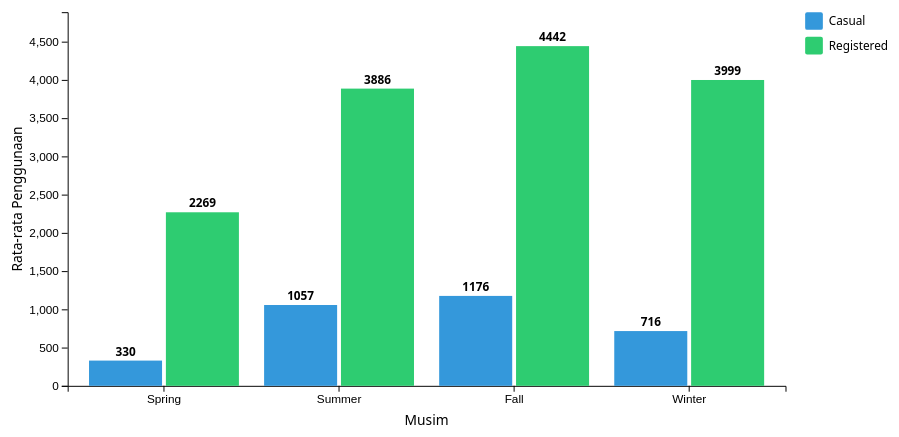
D3 v7 page, settled after 480 driven frames (8 s of simulated time); the page loaded 1 data file(s).


      // Set up dimensions and margins with better spacing
      const margin = { top: 50, right: 150, bottom: 70, left: 80 },
        width = 960 - margin.left - margin.right,
        height = 500 - margin.top - margin.bottom;

      // Create SVG element with better sizing
      const svg = d3
        .select("#chart")
        .append("svg")
        .attr("width", "100%")
        .attr("height", "100%")
        .attr(
          "viewBox",
          `0 0 ${width + margin.left + margin.right} ${
            height + margin.top + margin.bottom
          }`
        )
        .append("g")
        .attr("transform", `translate(${margin.left}, ${margin.top})`);

      // Create enhanced tooltip
      const tooltip = d3
        .select("body")
        .append("div")
        .attr("class", "tooltip")
        .style("opacity", 0);

      // Load and process data with improved color scheme
      d3.csv("data/cleaned_day.csv").then(function (data) {
        // Process data for seasonal usage by user type
        const seasonData = d3.rollup(
          data,
          (v) => ({
            casual: d3.mean(v, (d) => +d.casual),
            registered: d3.mean(v, (d) => +d.registered),
            count: v.length,
          }),
          (d) => d.season_name
        );

        // Convert Map to array of objects and prepare for grouped bar chart
        const seasonArray = Array.from(seasonData, ([key, value]) => ({
          season: key,
          casual: value.casual,
          registered: value.registered,
          count: value.count,
        }));

        // Define the order of seasons
        const seasonOrder = ["Spring", "Summer", "Fall", "Winter"];

        // Sort data according to season order
        seasonArray.sort(
          (a, b) =>
            seasonOrder.indexOf(a.season) - seasonOrder.indexOf(b.season)
        );

        // Create data for grouped bars
        const barData = [];
        seasonArray.forEach((d) => {
          barData.push({
            season: d.season,
            type: "casual",
            value: d.casual,
          });
          barData.push({
            season: d.season,
            type: "registered",
            value: d.registered,
          });
        });

        // Set up scales
        const x0 = d3
          .scaleBand()
          .domain(seasonOrder)
          .range([0, width])
          .padding(0.1);

        const x1 = d3
          .scaleBand()
          .domain(["casual", "registered"])
          .range([0, x0.bandwidth()])
          .padding(0.05);

        const y = d3
          .scaleLinear()
          .domain([0, d3.max(barData, (d) => d.value) * 1.1])
          .range([height, 0]);

        // Enhanced color scale
        const color = d3
          .scaleOrdinal()
          .domain(["casual", "registered"])
          .range(["#3498db", "#2ecc71"]); // More professional colors

        // Draw x axis
        svg
          .append("g")
          .attr("transform", `translate(0, ${height})`)
          .call(d3.axisBottom(x0))
          .attr("font-size", "12px");

        // Draw y axis
        svg.append("g").call(d3.axisLeft(y)).attr("font-size", "12px");

        // Y axis label
        svg
          .append("text")
          .attr("transform", "rotate(-90)")
          .attr("y", -60)
          .attr("x", -height / 2)
          .attr("dy", "1em")
          .style("text-anchor", "middle")
          .text("Rata-rata Penggunaan")
          .attr("font-size", "14px");

        // X axis label
        svg
          .append("text")
          .attr("y", height + 40)
          .attr("x", width / 2)
          .style("text-anchor", "middle")
          .text("Musim")
          .attr("font-size", "14px");

        // Create grouped bars with animations
        const bars = svg
          .selectAll(".bar-group")
          .data(barData)
          .enter()
          .append("rect")
          .attr("class", "bar")
          .attr("x", (d) => x0(d.season) + x1(d.type))
          .attr("width", x1.bandwidth())
          .attr("y", height) // Start from bottom
          .attr("height", 0) // Start with height 0
          .attr("fill", (d) => color(d.type));

        // Add animation
        bars
          .transition()
          .duration(800)
          .delay((d, i) => i * 50)
          .attr("y", (d) => y(d.value))
          .attr("height", (d) => height - y(d.value));

        // Enhanced tooltip interaction
        bars
          .on("mouseover", function (event, d) {
            d3.select(this)
              .transition()
              .duration(200)
              .attr("fill-opacity", 0.8);

            tooltip.transition().duration(200).style("opacity", 0.9);

            tooltip
              .html(
                `
                <strong>${d.season} - ${
                  d.type === "casual" ? "Casual" : "Registered"
                }</strong><br>
                Rata-rata: ${d.value.toFixed(0)} pengguna<br>
                ${
                  d.type === "casual"
                    ? "Pengguna tidak terdaftar"
                    : "Pengguna terdaftar"
                }
            `
              )
              .style("left", event.pageX + 10 + "px")
              .style("top", event.pageY - 28 + "px");
          })
          .on("mouseout", function () {
            d3.select(this).transition().duration(200).attr("fill-opacity", 1);

            tooltip.transition().duration(500).style("opacity", 0);
          });

        // Animated value labels
        svg
          .selectAll(".value-label")
          .data(barData)
          .enter()
          .append("text")
          .attr("class", "value-label")
          .attr("x", (d) => x0(d.season) + x1(d.type) + x1.bandwidth() / 2)
          .attr("y", height)
          .attr("opacity", 0)
          .text((d) => Math.round(d.value))
          .transition()
          .duration(800)
          .delay((d, i) => i * 50)
          .attr("y", (d) => y(d.value) - 5)
          .attr("opacity", 1);

        // Enhanced legend
        const legend = svg
          .append("g")
          .attr("transform", `translate(${width + 20}, 0)`);

        const legendItems = [
          { label: "Casual", color: color("casual") },
          { label: "Registered", color: color("registered") },
        ];

        legendItems.forEach((item, i) => {
          const legendGroup = legend
            .append("g")
            .attr("transform", `translate(0, ${i * 25})`);

          legendGroup
            .append("rect")
            .attr("width", 18)
            .attr("height", 18)
            .attr("fill", item.color)
            .attr("rx", 2);

          legendGroup
            .append("text")
            .attr("x", 24)
            .attr("y", 9)
            .attr("dy", ".35em")
            .attr("class", "legend-item")
            .text(item.label);
        });
      });
    

### data: data/cleaned_day.csv
instant, dteday, season, yr, mnth, holiday, weekday, workingday, weathersit, temp, hum, windspeed, casual, registered, cnt, season_name, weather_name, weekday_name, casual_ratio, log_casual, log_registered, log_cnt
1, 2011-01-01, 1, 0, 1, 0, 6, 0, 2, 0.3442, 0.8058, 0.1604, 331.0, 654, 985.0, Spring, Mist, Saturday, 0.336, 5.805, 6.485, 6.894
2, 2011-01-02, 1, 0, 1, 0, 0, 0, 2, 0.3635, 0.6961, 0.2485, 131.0, 670, 801.0, Spring, Mist, Sunday, 0.1635, 4.883, 6.509, 6.687
3, 2011-01-03, 1, 0, 1, 0, 1, 1, 1, 0.1964, 0.4373, 0.2483, 120.0, 1229, 1349, Spring, Clear, Monday, 0.08895, 4.796, 7.115, 7.208
4, 2011-01-04, 1, 0, 1, 0, 2, 1, 1, 0.2, 0.5904, 0.1603, 108.0, 1454, 1562, Spring, Clear, Tuesday, 0.06914, 4.691, 7.283, 7.354
5, 2011-01-05, 1, 0, 1, 0, 3, 1, 1, 0.227, 0.437, 0.1869, 82.0, 1518, 1600, Spring, Clear, Wednesday, 0.05125, 4.419, 7.326, 7.378
6, 2011-01-06, 1, 0, 1, 0, 4, 1, 1, 0.2043, 0.5183, 0.08957, 88.0, 1518, 1606, Spring, Clear, Thursday, 0.05479, 4.489, 7.326, 7.382
7, 2011-01-07, 1, 0, 1, 0, 5, 1, 2, 0.1965, 0.4987, 0.1687, 148.0, 1362, 1510, Spring, Mist, Friday, 0.09801, 5.004, 7.217, 7.321
8, 2011-01-08, 1, 0, 1, 0, 6, 0, 2, 0.165, 0.5358, 0.2668, 68.0, 891, 959.0, Spring, Mist, Saturday, 0.07091, 4.234, 6.793, 6.867
9, 2011-01-09, 1, 0, 1, 0, 0, 0, 1, 0.1383, 0.4342, 0.3619, 54.0, 768, 822.0, Spring, Clear, Sunday, 0.06569, 4.007, 6.645, 6.713
10, 2011-01-10, 1, 0, 1, 0, 1, 1, 1, 0.1508, 0.4829, 0.2233, 41.0, 1280, 1321, Spring, Clear, Monday, 0.03104, 3.738, 7.155, 7.187
11, 2011-01-11, 1, 0, 1, 0, 2, 1, 2, 0.1691, 0.6864, 0.1221, 43.0, 1220, 1263, Spring, Mist, Tuesday, 0.03405, 3.784, 7.107, 7.142
12, 2011-01-12, 1, 0, 1, 0, 3, 1, 1, 0.1727, 0.5995, 0.3046, 25.0, 1137, 1162, Spring, Clear, Wednesday, 0.02151, 3.258, 7.037, 7.059
13, 2011-01-13, 1, 0, 1, 0, 4, 1, 1, 0.165, 0.4704, 0.301, 38.0, 1368, 1406, Spring, Clear, Thursday, 0.02703, 3.664, 7.222, 7.249
14, 2011-01-14, 1, 0, 1, 0, 5, 1, 1, 0.1609, 0.5378, 0.1265, 54.0, 1367, 1421, Spring, Clear, Friday, 0.038, 4.007, 7.221, 7.26
15, 2011-01-15, 1, 0, 1, 0, 6, 0, 2, 0.2333, 0.4988, 0.158, 222.0, 1026, 1248, Spring, Mist, Saturday, 0.1779, 5.407, 6.934, 7.13
16, 2011-01-16, 1, 0, 1, 0, 0, 0, 1, 0.2317, 0.4838, 0.1884, 251.0, 953, 1204, Spring, Clear, Sunday, 0.2085, 5.529, 6.861, 7.094
17, 2011-01-17, 1, 0, 1, 1, 1, 0, 2, 0.1758, 0.5375, 0.194, 117.0, 883, 1000, Spring, Mist, Monday, 0.117, 4.771, 6.784, 6.909
18, 2011-01-18, 1, 0, 1, 0, 2, 1, 2, 0.2167, 0.8617, 0.1468, 9.0, 674, 683.0, Spring, Mist, Tuesday, 0.01318, 2.303, 6.515, 6.528
19, 2011-01-19, 1, 0, 1, 0, 3, 1, 2, 0.2922, 0.7417, 0.2083, 78.0, 1572, 1650, Spring, Mist, Wednesday, 0.04727, 4.369, 7.361, 7.409
20, 2011-01-20, 1, 0, 1, 0, 4, 1, 2, 0.2617, 0.5383, 0.1959, 83.0, 1844, 1927, Spring, Mist, Thursday, 0.04307, 4.431, 7.52, 7.564
21, 2011-01-21, 1, 0, 1, 0, 5, 1, 1, 0.1775, 0.4571, 0.3532, 75.0, 1468, 1543, Spring, Clear, Friday, 0.04861, 4.331, 7.292, 7.342
22, 2011-01-22, 1, 0, 1, 0, 6, 0, 1, 0.05913, 0.4, 0.172, 93.0, 888, 981.0, Spring, Clear, Saturday, 0.0948, 4.543, 6.79, 6.89
23, 2011-01-23, 1, 0, 1, 0, 0, 0, 1, 0.09652, 0.4365, 0.2466, 150.0, 836, 986.0, Spring, Clear, Sunday, 0.1521, 5.017, 6.73, 6.895
24, 2011-01-24, 1, 0, 1, 0, 1, 1, 1, 0.09739, 0.4917, 0.1583, 86.0, 1330, 1416, Spring, Clear, Monday, 0.06073, 4.466, 7.194, 7.256
25, 2011-01-25, 1, 0, 1, 0, 2, 1, 2, 0.2235, 0.617, 0.1298, 186.0, 1799, 1985, Spring, Mist, Tuesday, 0.0937, 5.231, 7.496, 7.594
26, 2011-01-26, 1, 0, 1, 0, 3, 1, 3, 0.2175, 0.8625, 0.2939, 34.0, 472, 506.0, Spring, Light Snow/Rain, Wednesday, 0.06719, 3.555, 6.159, 6.229
27, 2011-01-27, 1, 0, 1, 0, 4, 1, 1, 0.195, 0.6875, 0.1138, 15.0, 416, 431.0, Spring, Clear, Thursday, 0.0348, 2.773, 6.033, 6.068
28, 2011-01-28, 1, 0, 1, 0, 5, 1, 2, 0.2035, 0.793, 0.1233, 38.0, 1129, 1167, Spring, Mist, Friday, 0.03256, 3.664, 7.03, 7.063
29, 2011-01-29, 1, 0, 1, 0, 6, 0, 1, 0.1965, 0.6517, 0.1454, 123.0, 975, 1098, Spring, Clear, Saturday, 0.112, 4.82, 6.883, 7.002
30, 2011-01-30, 1, 0, 1, 0, 0, 0, 1, 0.2165, 0.7222, 0.07398, 140.0, 956, 1096, Spring, Clear, Sunday, 0.1277, 4.949, 6.864, 7
31, 2011-01-31, 1, 0, 1, 0, 1, 1, 2, 0.1808, 0.6038, 0.1872, 42.0, 1459, 1501, Spring, Mist, Monday, 0.02798, 3.761, 7.286, 7.315
32, 2011-02-01, 1, 0, 2, 0, 2, 1, 2, 0.1922, 0.8296, 0.05321, 47.0, 1313, 1360, Spring, Mist, Tuesday, 0.03456, 3.871, 7.181, 7.216
33, 2011-02-02, 1, 0, 2, 0, 3, 1, 2, 0.26, 0.7754, 0.2643, 72.0, 1454, 1526, Spring, Mist, Wednesday, 0.04718, 4.29, 7.283, 7.331
34, 2011-02-03, 1, 0, 2, 0, 4, 1, 1, 0.187, 0.4378, 0.2778, 61.0, 1489, 1550, Spring, Clear, Thursday, 0.03935, 4.127, 7.307, 7.347
35, 2011-02-04, 1, 0, 2, 0, 5, 1, 2, 0.2113, 0.5852, 0.1278, 88.0, 1620, 1708, Spring, Mist, Friday, 0.05152, 4.489, 7.391, 7.444
36, 2011-02-05, 1, 0, 2, 0, 6, 0, 2, 0.2333, 0.9292, 0.1611, 100.0, 905, 1005, Spring, Mist, Saturday, 0.0995, 4.615, 6.809, 6.914
37, 2011-02-06, 1, 0, 2, 0, 0, 0, 1, 0.2858, 0.5683, 0.1418, 354.0, 1269, 1623, Spring, Clear, Sunday, 0.2181, 5.872, 7.147, 7.393
38, 2011-02-07, 1, 0, 2, 0, 1, 1, 1, 0.2717, 0.7383, 0.04541, 120.0, 1592, 1712, Spring, Clear, Monday, 0.07009, 4.796, 7.373, 7.446
39, 2011-02-08, 1, 0, 2, 0, 2, 1, 1, 0.2208, 0.5379, 0.3619, 64.0, 1466, 1530, Spring, Clear, Tuesday, 0.04183, 4.174, 7.291, 7.334
40, 2011-02-09, 1, 0, 2, 0, 3, 1, 2, 0.1348, 0.4948, 0.1888, 53.0, 1552, 1605, Spring, Mist, Wednesday, 0.03302, 3.989, 7.348, 7.382
41, 2011-02-10, 1, 0, 2, 0, 4, 1, 1, 0.1443, 0.4374, 0.2219, 47.0, 1491, 1538, Spring, Clear, Thursday, 0.03056, 3.871, 7.308, 7.339
42, 2011-02-11, 1, 0, 2, 0, 5, 1, 1, 0.1891, 0.5064, 0.1085, 149.0, 1597, 1746, Spring, Clear, Friday, 0.08534, 5.011, 7.377, 7.466
43, 2011-02-12, 1, 0, 2, 0, 6, 0, 1, 0.2225, 0.5442, 0.2034, 288.0, 1184, 1472, Spring, Clear, Saturday, 0.1957, 5.666, 7.077, 7.295
44, 2011-02-13, 1, 0, 2, 0, 0, 0, 1, 0.3165, 0.4574, 0.2609, 397.0, 1192, 1589, Spring, Clear, Sunday, 0.2498, 5.986, 7.084, 7.371
45, 2011-02-14, 1, 0, 2, 0, 1, 1, 1, 0.415, 0.3758, 0.3806, 208.0, 1705, 1913, Spring, Clear, Monday, 0.1087, 5.342, 7.442, 7.557
… [head cut at 6 KiB]